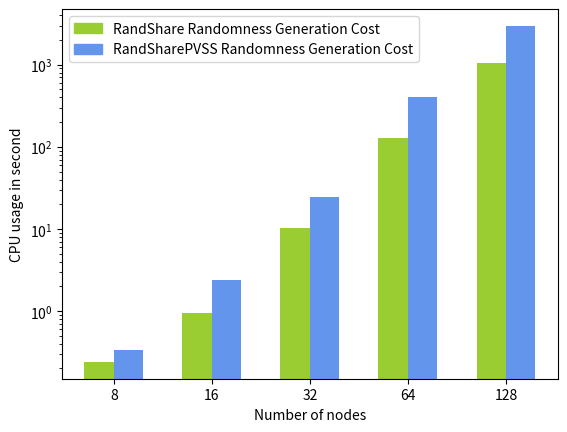

This chart was generated by the following Python code:
import numpy as np
import matplotlib.pyplot as plt
import matplotlib.patches as mpatches

"""(8, 16, 32, 64, 128)"""
N = 5

ind = np.arange(N)  # the x locations for the groups
width = 0.3        # the width of the bars
fig, ax = plt.subplots()
plt.yscale('log')

#CPU = user + system

#randshare
randshare_val = (0.24, 0.956, 10.244, 129.168, 1057.917)
p1 = plt.bar(ind, randshare_val, width, color='#9ACD32')

#ransharepvss
randshare_pvss_val = (0.34, 2.372, 24.624, 408.768, 2970.450249)
p2 = ax.bar(ind + width, randshare_pvss_val, width, color='#6495ED')

# add some text for labels, title and axes ticks
ax.set_ylabel('CPU usage in second')
ax.set_xlabel('Number of nodes')
#ax.set_title('Overall CPU usage of a RandShare protocol run')
ax.set_xticks(ind + width / 2)
ax.set_xticklabels(('8', '16', '32', '64', '128'))

yellow_patch = mpatches.Patch(color='#9ACD32', label='RandShare Randomness Generation Cost')
red_patch = mpatches.Patch(color='#6495ED', label='RandSharePVSS Randomness Generation Cost')
plt.legend(handles=[yellow_patch, red_patch])
#ax.legend((rects2), ('RandShare with PVSS'))

plt.show()